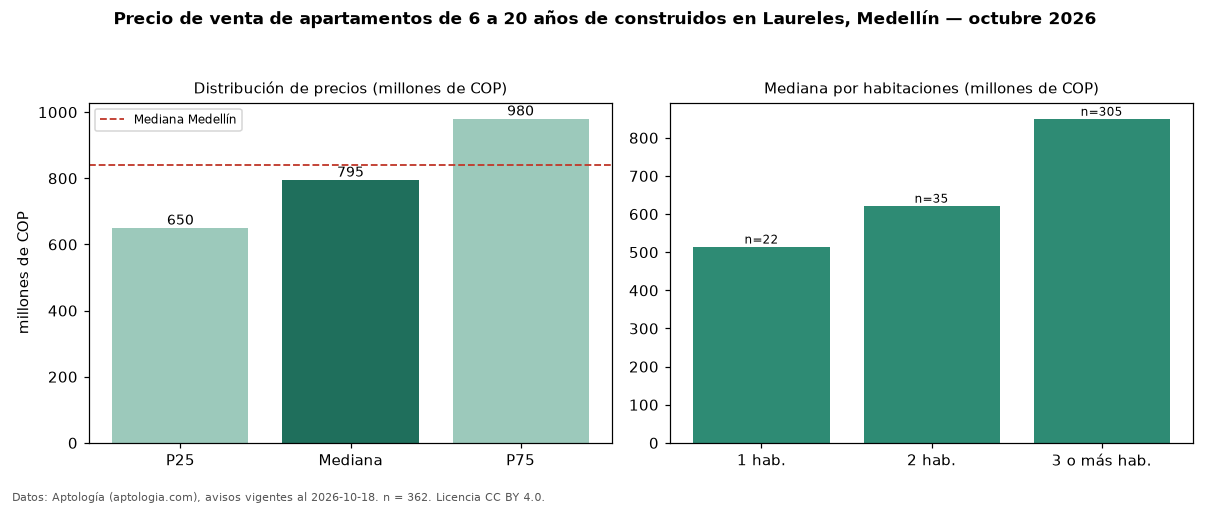

The table this chart was drawn from, first rows:
seccion, metrica, valor, moneda, n
filtro, edad2, de 6 a 20 años de construidos, , 362
precio, p25, 650000000, COP, 362
precio, mediana, 795000000, COP, 362
precio, p75, 980000000, COP, 362
precio, minimo, 330000000, COP, 362
precio, maximo, 4200000000, COP, 362
m2, mediana_precio_m2, 6744186, COP, 361
m2, area_mediana_m2, 124.0, m2, 361
admin, mediana_admin_mes, 545500, COP, 285
banos, mediana_banos, 3.0, , 
parqueadero, pct_con_parqueadero, 88.7, %, 362
estrato, estrato_mas_frecuente, 5, , 362
habitaciones, 1, 515000000, COP, 22
habitaciones, 2, 622000000, COP, 35
habitaciones, 3+, 850000000, COP, 305
ciudad, mediana_ciudad_referencia, 840000000, COP, 
ciudad, mediana_m2_ciudad, 7500000, COP, 
fuente, fecha_datos, 2026-10-18, , 
fuente, atribucion, https://www.aptologia.com/venta/medellin…, , 
fuente, licencia, CC BY 4.0, , 
